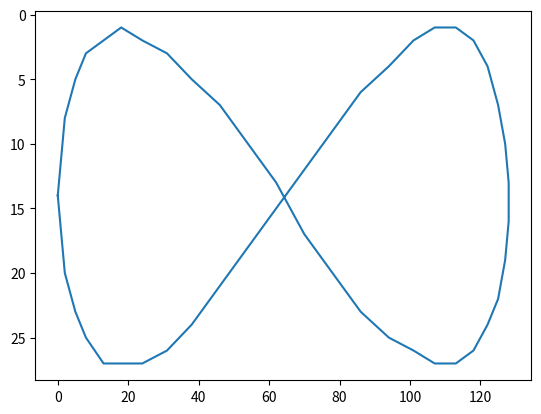

Source code (Python): (Note: this script raises an exception after producing the figure.)
# Copyright (C), 2022 Joshua B. Russell

# This program is free software: you can redistribute it and/or modify it under
# the terms of the GNU General Public License as published by the Free 
# Software Foundation, either version 3 of the License, or (at your option) any
# later version.

# This program is distributed in the hope that it will be useful, but WITHOUT
# ANY WARRANTY; without even the implied warranty of MERCHANTABILITY or FITNESS
# FOR A PARTICULAR PURPOSE. See the GNU General Public License for more
# details.

# You should have received a copy of the GNU General Public License along with 
# this program. If not, see <https://www.gnu.org/licenses/>. 


import numpy as np
import matplotlib.pyplot as plt

#Parametric plot of
# (64*(cos(x)+1), 25*(arccos(cos(x)*sin(x)))+ 32)

PLOT_PATH = True
NUM_OF_SAMPLES = 50

def main():

    t = np.linspace(-np.pi, np.pi, NUM_OF_SAMPLES)
    x = 64*(np.cos(t) + 1)
    y = 25*np.arccos(np.cos(t)*np.sin(t)) - 25

    x_int = np.round(x, decimals=0).astype('uint8')
    y_int = np.round(y, decimals=0).astype('uint8')

    if(PLOT_PATH):
        plt.plot(x_int, y_int)
        plt.gca().invert_yaxis()
        plt.show()

    x_array_str = '{'
    y_array_str = '{'
    for i in range(x.size):
        if (i != (x.size-1)):
            x_array_str += str(x_int[i]) + ', '
            y_array_str += str(y_int[i]) + ', '
        
    x_array_str += str(x_int[x.size - 1]) + '};'
    y_array_str += str(y_int[x.size - 1]) + '};'
    

    X_POS_ARRAY_NAME = "static int const x_enemy_pos[] = " + x_array_str
    Y_POS_ARRAY_NAME = "static int const y_enemy_pos[] = " + y_array_str

    SAVE_FILE = open(r"./misc/generated_path.h", "w")

    SAVE_FILE.write(X_POS_ARRAY_NAME + '\n')
    SAVE_FILE.write(Y_POS_ARRAY_NAME + '\n')

    SAVE_FILE.close()


if __name__ == "__main__":
    main()
